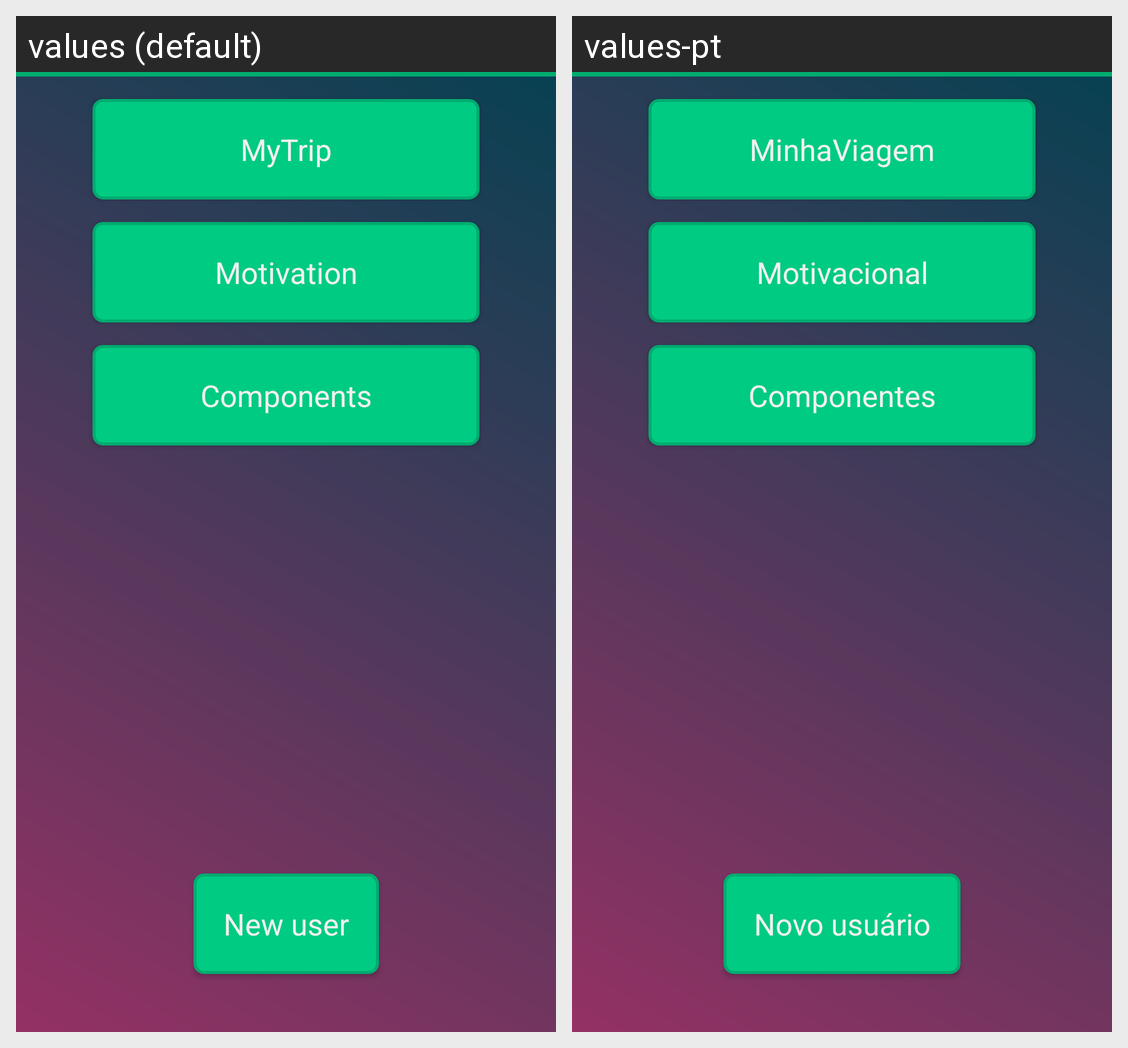

The same Android screen rendered under two of its app's locales, left to right. List the strings drawn on it with the default value and each locale's translation.
Android screen res/layout/activity_main.xml rendered under 2 locales, left to right: values (default), values-pt. Device: Nexus 5 (rendered at 1080×1920; each locale shown at half size, 540×960, under a caption strip naming it); theme AppTheme.
Strings drawn on this screen, with the default value and each locale's value (text and hints the layout hard-codes, and strings that could not be matched under every locale, appear in the picture but are not listed):

project_mytrip
  values: MyTrip
  values-pt: MinhaViagem

project_motivation
  values: Motivation
  values-pt: Motivacional

project_components
  values: Components
  values-pt: Componentes

bt_new_user
  values: New user
  values-pt: Novo usuário
